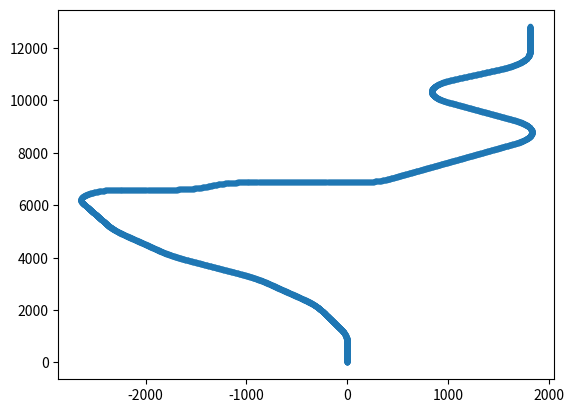

Write the Python code that produced this figure.
#!/usr/bin/env python
# -*- coding: utf-8 -*-
# @Author: obsidian
# @Date:   2016-01-25 15:20:00
# @Last Modified by:   obsidian
# @Last Modified time: 2016-01-30 10:27:52
import numpy as np
import matplotlib.pyplot as plt
x = []
y = []
theta = []
step = 5
p = \
	[
		[[0,0],0,0],
		[[0,800.0],1,1],
		[[-61.9861,1270.8309],0,0],
		[[-247.8,1964.36],1,1],
		[[-429,2403],0,0],
		[[-780.46,3010.9],1,1],
		[[-1068.6490,3386.0864],0,0],
		[[-1576.51,3893.789],1,-1],
		[[-1865.4486,4270.5],0,0],
		[[-2215.44,4876.76],1,-1],
		[[-2385.1198,5272.6007],0,0],
		[[-2624.9571,6087.2938],1,-1],
		[[-2241.2391,6600.2564],0,0],
		[[-1729.4402,6600.2564],1,1],
		[[-1356.8765,6740.5863],1,-1],
		[[-984.3007,6880.9161],0,0],
		[[126.5264,6880.91],1,1],
		[[419.7560,7008.8565],0,0],
		[[1657.5246,8342.9408],1,1],
		[[1651.2126,9254.2490],0,0],
		[[1003.1025,9933.6680],1,-1],
		[[1049.4999,10791.8316],0,0],
		[[1512.8070,11182.8239],1,1],
		[[1811.6046,11830.4200],0,0],
		[[1811.6046,12830.4200],0,0],
	]
C = \
	[
		[],
		[-1819.1508,800.0000],
		[],
		[-2004.9829,1493.5347],
		[],
		[-2354.9829,2099.7525],
		[],
		[-290.0178,5180.1230],
		[],
		[-640.0178,5786.3407],
		[],
		[-2241.2391,6200.2564],
		[],
		[-1729.4402,7164.9998],
		[-984.3007,6316.1727],
		[],
		[126.5264,7280.9161],
		[],
		[1170.0299,8795.2402],
		[],
		[1430.0299,10340.9288],
		[],
		[970.0299,11825.9885],
		[],
		[]
	]


def line(start,stop):
	global x,y
	if stop[0] - start[0] == 0:
		if stop[1] - start[1] > 0:
			t_l = np.pi/2
		elif stop[1] - start[1] < 0:
			t_l = - np.pi / 2
	else:
		t_l = np.arctan((stop[1] - start[1]) / (stop[0] - start[0]))
	if stop[0] - start[0] < 0:
		t_l = t_l + np.pi	
	x_step = step * np.cos(t_l)
	y_step = step * np.sin(t_l)
	l = np.sqrt((start[0] - stop[0]) ** 2 + (start[1] - stop[1]) ** 2)
	for i in range(int(abs(l / step))):
		x.append(i * x_step + start[0])
		y.append(i * y_step + start[1])
		tmp = np.pi / 2 - t_l
		while tmp > np.pi:
			tmp -= 2 * np.pi
		while tmp < - np.pi:
			tmp += 2 * np.pi
		theta.append(tmp)
def circle(start,stop,center,direc):
	global x,y,theta
	r = np.sqrt((center[1] - start[1]) * (center[1] - start[1]) + 
				(center[0] - start[0]) * (center[0] - start[0]))
	theta_step = step / r

	if center[0] - start[0] == 0:
		if start[1] - center[1] > 0:
			theta_start = np.pi/2
		elif start[1] - center[1] < 0:
			theta_start = - np.pi / 2
	else:
		theta_start = np.arctan((center[1] - start[1]) / (center[0] - start[0]))
		if start[0] - center[0] < 0:
			theta_start = theta_start + np.pi
	if center[0] - stop[0] == 0:
		if stop[1] - center[1] > 0:
			theta_stop = np.pi / 2
		elif stop[1] - center[1] < 0:
			theta_stop = - np.pi / 2
	else:
		theta_stop = np.arctan((center[1] - stop[1]) / (center[0] - stop[0]))
		if stop[0] - center[0] < 0:
			theta_stop = theta_stop + np.pi
	if theta_start < 0:
		theta_start += 2 * np.pi
	if theta_stop < 0:
		theta_stop += 2 * np.pi
	if direc == -1:
		theta_step = -theta_step
		delta = theta_stop - theta_start
		while delta < 0:
			delta += 2 * np.pi
		delta =2 * np.pi - delta
	if direc == 1:
		theta_step = theta_step
		delta = theta_stop - theta_start
		while delta < 0:
			delta += 2 * np.pi
	#print delta 
	for i in range(int(abs(delta / theta_step)) + 1):
		x.append(center[0] + r * np.cos(theta_start + i * theta_step))
		y.append(center[1] + r * np.sin(theta_start + i * theta_step))
		
		if direc == 1 :
			tmp = - theta_start - i * theta_step
		if direc == -1 :
			tmp = np.pi - theta_start - i * theta_step
		while tmp > np.pi:
			tmp -= 2 * np.pi
		while tmp < - np.pi:
			tmp += 2 * np.pi
		theta.append(tmp)
left = [];
right = [];
for i in range(len(p) - 1):
	if p[i][1] == 0:
		line(p[i][0],p[i+1][0])
	else:
		circle(p[i][0],p[i+1][0],C[i],p[i][2])
for i in range(len(x)):
	right.append([[round(-x[i],4),round(y[i],4)],round(-theta[i],4)])
for i in range(len(x)):
	left.append([[round(x[i],4),round(y[i],4)],round(theta[i],4)])

f = open('Route_right.c', 'w')
f.write('#include \"../inc/pointpath.h\" \n struct Path_point path[PATH_LEN] = \n')
f.write(str(right).replace('[','{').replace(']','}').replace('}, {','},\n {') + ';\n')
f.close()
f = open('Route_left.c', 'w')
f.write('#include \"../inc/pointpath.h\" \n struct Path_point path[PATH_LEN] = \n')
f.write(str(left).replace('[','{').replace(']','}').replace('}, {','},\n {') + ';\n')
f.close()

plt.plot(x,y,'.')
#print y
plt.show()
